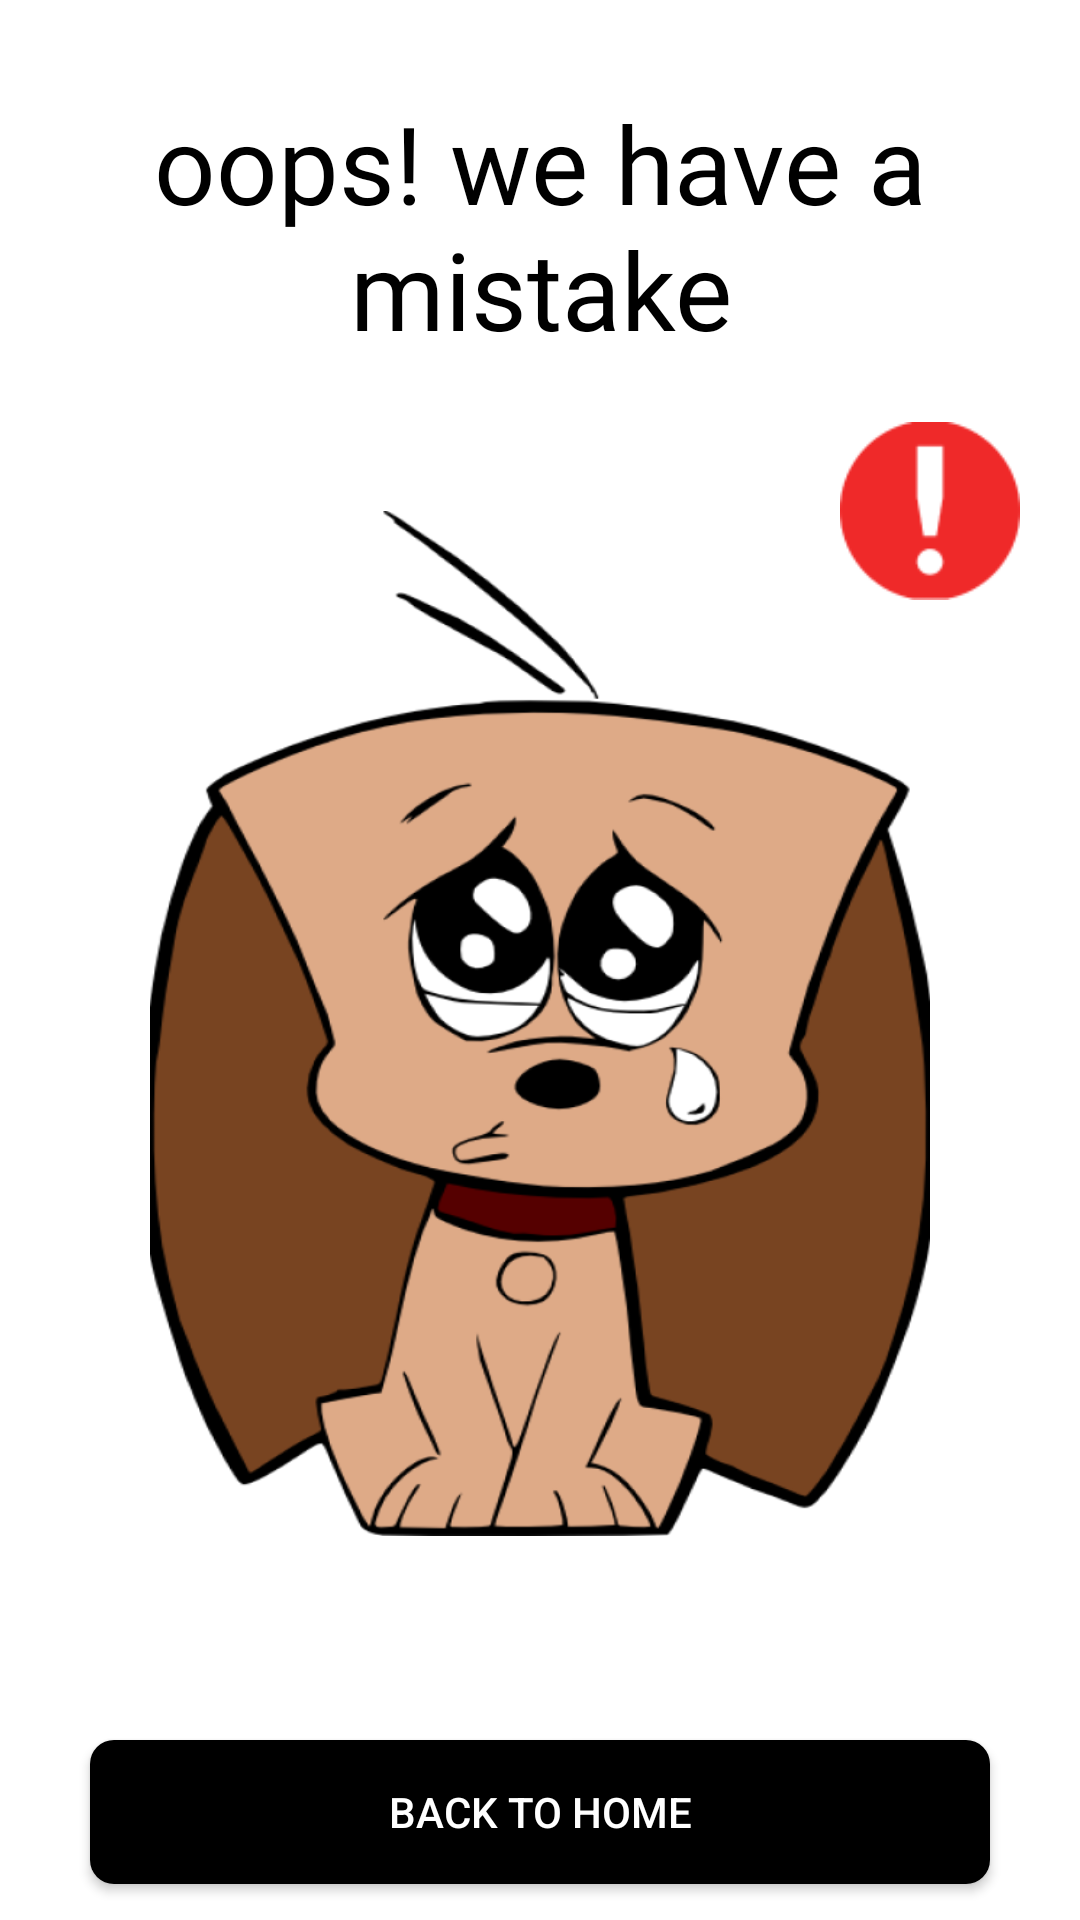

Produce the Android XML layout that renders to this screen, including the resource entries it uses.
<!-- AndroidManifest.xml: application theme Theme.SearchFriends -->
<!-- res/layout/fragment_adopt_error.xml -->
<?xml version="1.0" encoding="utf-8"?>
<androidx.constraintlayout.widget.ConstraintLayout xmlns:android="http://schemas.android.com/apk/res/android"
    xmlns:app="http://schemas.android.com/apk/res-auto"
    xmlns:tools="http://schemas.android.com/tools"
    android:layout_width="match_parent"
    android:layout_height="match_parent"
    tools:context=".ui.home.AdoptErrorFragment">

    <TextView
        android:id="@+id/textView4"
        android:layout_width="match_parent"
        android:layout_height="wrap_content"
        android:layout_margin="30dp"
        android:fontFamily="@font/comfortaa_regular"
        android:text="@string/congrats_success_title"
        android:textAlignment="center"
        android:textColor="@color/black"
        android:textSize="36sp"
        app:layout_constraintEnd_toEndOf="parent"
        app:layout_constraintStart_toStartOf="parent"
        app:layout_constraintTop_toTopOf="parent" />

    <ImageView
        android:layout_width="match_parent"
        android:layout_height="0dp"
        android:layout_marginStart="50dp"
        android:layout_marginTop="50dp"
        android:layout_marginEnd="50dp"
        android:scaleType="fitXY"
        android:src="@drawable/img_sad_dog"
        app:layout_constraintBottom_toTopOf="@+id/gl_hori_0.8"
        app:layout_constraintEnd_toEndOf="parent"
        app:layout_constraintStart_toStartOf="parent"
        app:layout_constraintTop_toBottomOf="@+id/textView4" />

    <androidx.constraintlayout.widget.Guideline
        android:id="@+id/gl_hori_0.8"
        android:layout_width="match_parent"
        android:layout_height="match_parent"
        android:orientation="horizontal"
        app:layout_constraintGuide_percent="0.80" />

    <ImageView
        android:layout_width="60dp"
        android:layout_height="60dp"
        android:layout_margin="20dp"
        android:src="@drawable/icon_error_adopt"
        app:layout_constraintEnd_toEndOf="parent"
        app:layout_constraintTop_toBottomOf="@+id/textView4" />

    <androidx.appcompat.widget.AppCompatButton
        android:id="@+id/bt_back_home"
        android:layout_width="match_parent"
        android:layout_height="wrap_content"
        android:layout_marginStart="30dp"
        android:layout_marginEnd="30dp"
        android:layout_marginBottom="12dp"
        android:background="@drawable/bt_radius_black"
        android:text="@string/congrats_bt_back"
        android:textColor="@color/white"
        app:layout_constraintBottom_toBottomOf="parent" />

</androidx.constraintlayout.widget.ConstraintLayout>
<!-- resources referenced by this layout -->
<resources>
  <color name="black">#FF000000</color>
  <color name="white">#FFFFFFFF</color>
  <!-- drawable bt_radius_black (drawable) -->
  <?xml version="1.0" encoding="utf-8"?>
  <selector xmlns:android="http://schemas.android.com/apk/res/android">
      <item android:state_enabled="true">
          <shape>
              <solid android:color="@color/black" />
              <corners android:radius="8dp" />
          </shape>
      </item>
      <item android:state_enabled="false">
          <shape>
              <solid android:color="@color/teal_700" />
              <corners android:radius="8dp" />
          </shape>
      </item>
  
  </selector>
  <!-- drawable icon_error_adopt: png bitmap (drawable-v24, 2315 bytes) -->
  <!-- drawable img_sad_dog: png bitmap (drawable-v24, 105236 bytes) -->
  <string name="congrats_bt_back">back to home</string>
  <string name="congrats_success_title">oops! we have a mistake</string>
  <style name="Theme.SearchFriends" parent="Theme.MaterialComponents.DayNight.NoActionBar">
          
          <item name="colorPrimary">@color/purple_500</item>
          <item name="colorPrimaryVariant">@color/purple_700</item>
          <item name="colorOnPrimary">@color/white</item>
          
          <item name="colorSecondary">@color/teal_200</item>
          <item name="colorSecondaryVariant">@color/teal_700</item>
          <item name="colorOnSecondary">@color/black</item>
          
          <item name="android:statusBarColor" tools:targetApi="l">?attr/colorPrimaryVariant</item>
          
      </style>
  <color name="teal_700">#FF018786</color>
  <color name="purple_500">#FF6200EE</color>
  <color name="purple_700">#FF3700B3</color>
  <color name="teal_200">#FF03DAC5</color>
</resources>
